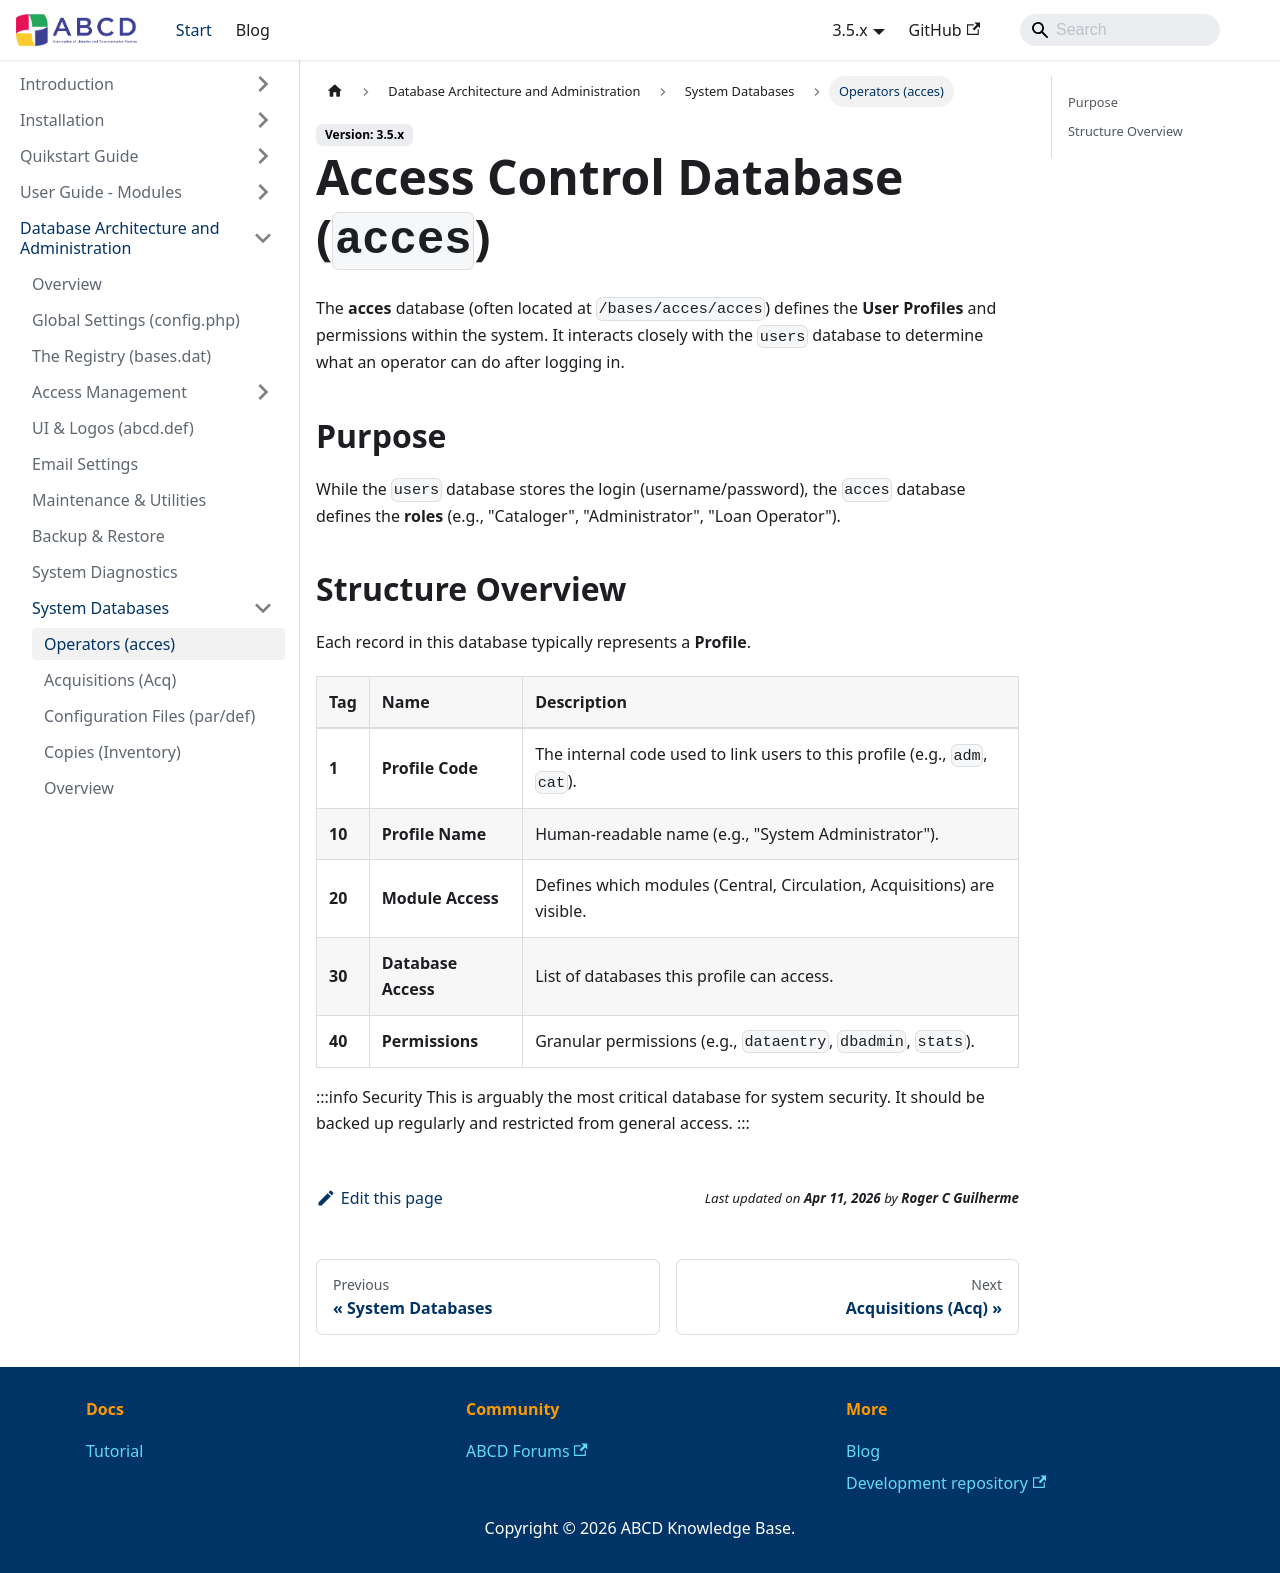

repository: ABCD-DEVCOM/ABCD-DEVCOM.github.io · page: docs/3.5/abcd-administration/system-databases/acces.html · generator: docusaurus

---
title: Access Control Database (acces)
sidebar_label: Operators (acces)
---

# Access Control Database (`acces`)

The **acces** database (often located at `/bases/acces/acces`) defines the **User Profiles** and permissions within the system. It interacts closely with the `users` database to determine what an operator can do after logging in.

## Purpose
While the `users` database stores the login (username/password), the `acces` database defines the **roles** (e.g., "Cataloger", "Administrator", "Loan Operator").

## Structure Overview

Each record in this database typically represents a **Profile**.

| Tag | Name | Description |
| :-- | :--- | :--- |
| **1** | **Profile Code** | The internal code used to link users to this profile (e.g., `adm`, `cat`). |
| **10** | **Profile Name** | Human-readable name (e.g., "System Administrator"). |
| **20** | **Module Access** | Defines which modules (Central, Circulation, Acquisitions) are visible. |
| **30** | **Database Access** | List of databases this profile can access. |
| **40** | **Permissions** | Granular permissions (e.g., `dataentry`, `dbadmin`, `stats`). |

:::info Security
This is arguably the most critical database for system security. It should be backed up regularly and restricted from general access.
:::
